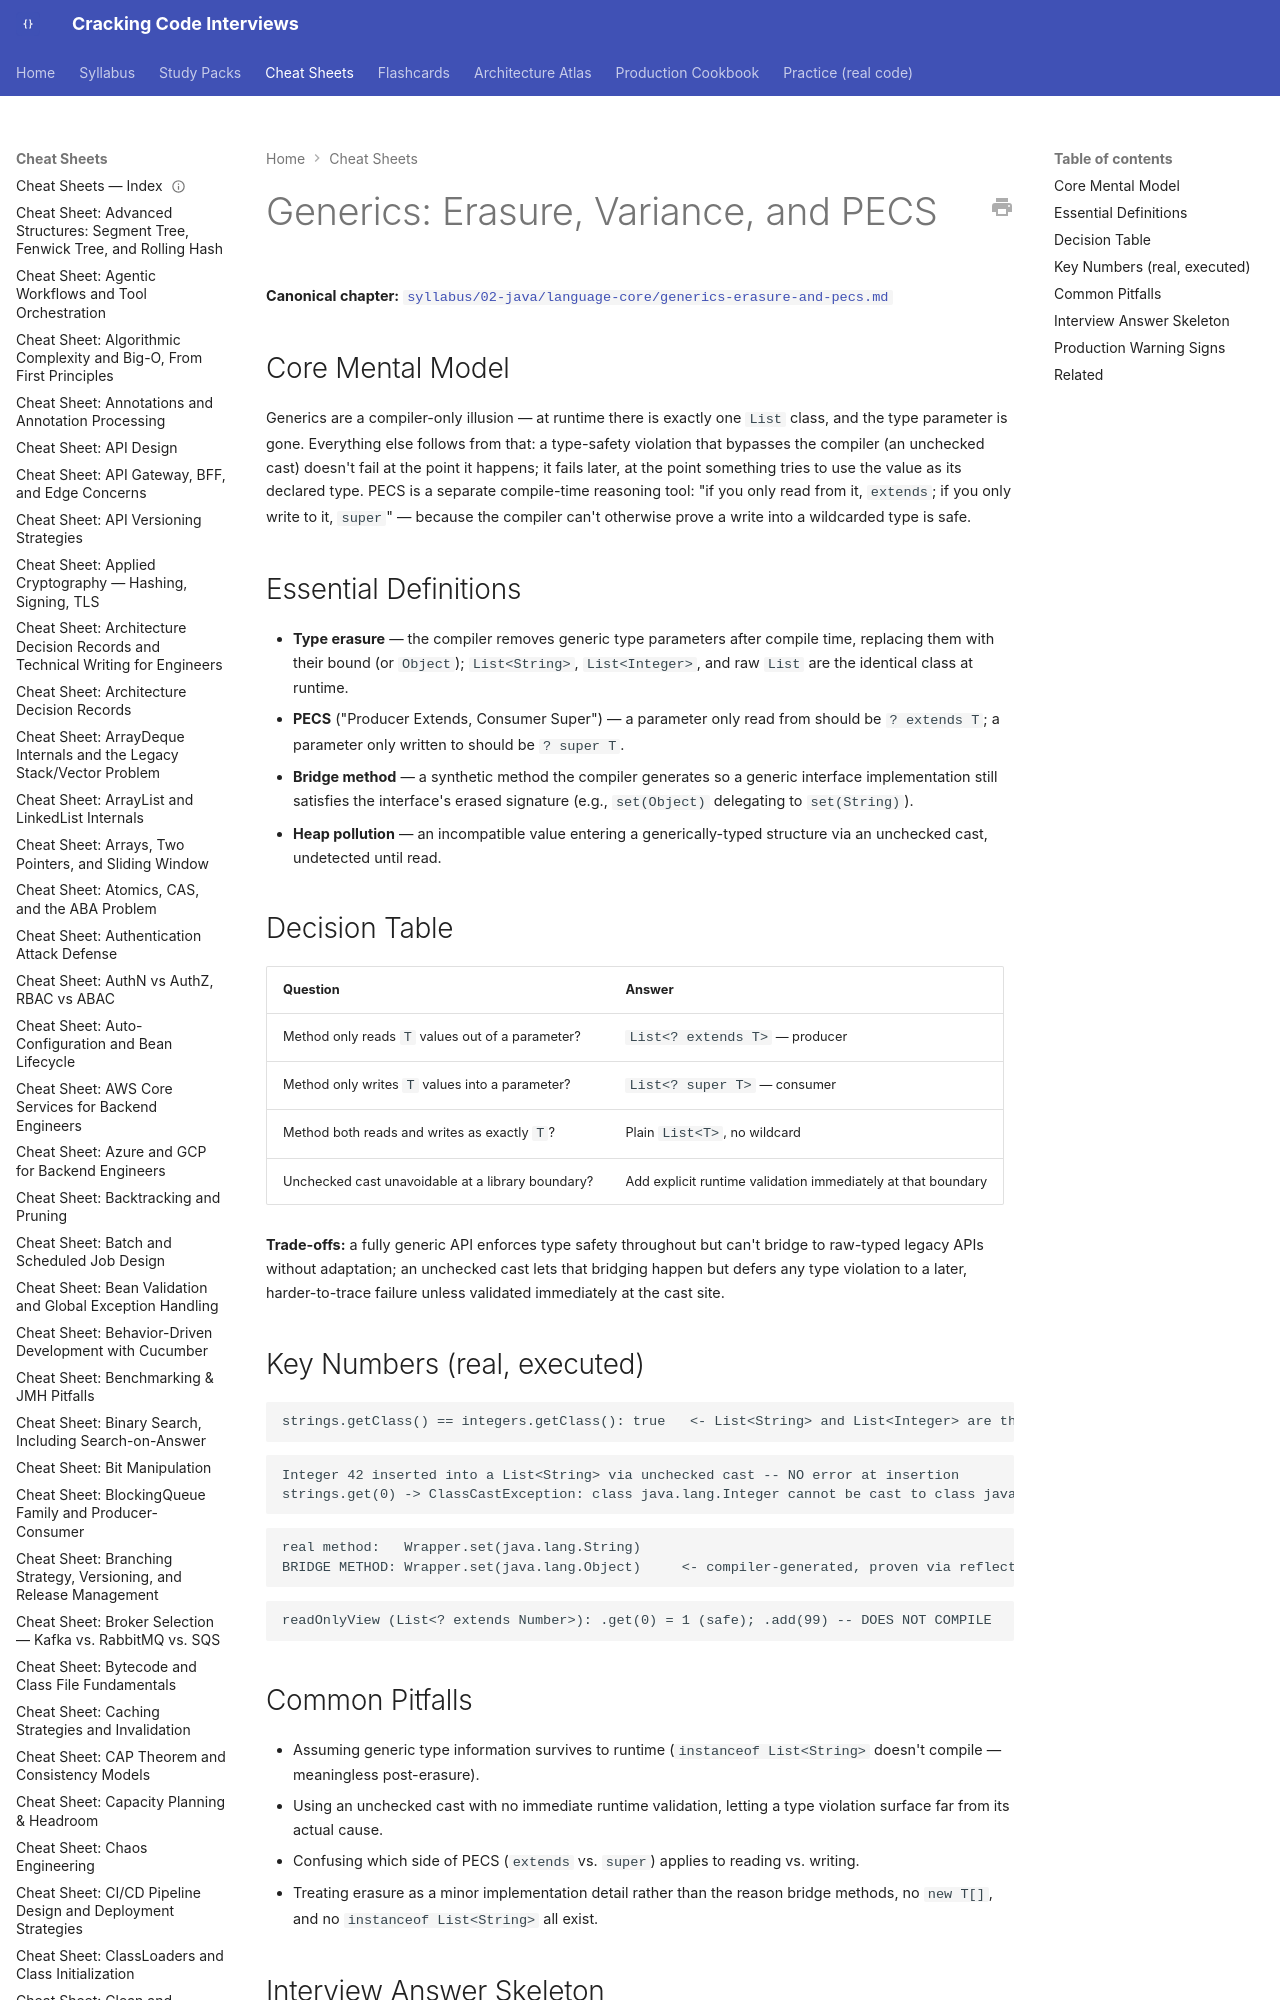

repository: JuanMelendres/cracking-code-interviews · page: cheat-sheets/generics-erasure-and-pecs/index.html · generator: mkdocs

---
title: "Cheat Sheet: Generics — Erasure, Variance, and PECS"
slug: generics-erasure-and-pecs
document_type: cheat-sheet
domain: java-core
topic_id: T-104
canonical: ../syllabus/02-java/language-core/generics-erasure-and-pecs.md
last_updated: 2026-08-05
---

# Generics: Erasure, Variance, and PECS

**Canonical chapter:** [`syllabus/02-java/language-core/generics-erasure-and-pecs.md`](../syllabus/02-java/language-core/generics-erasure-and-pecs.md)
